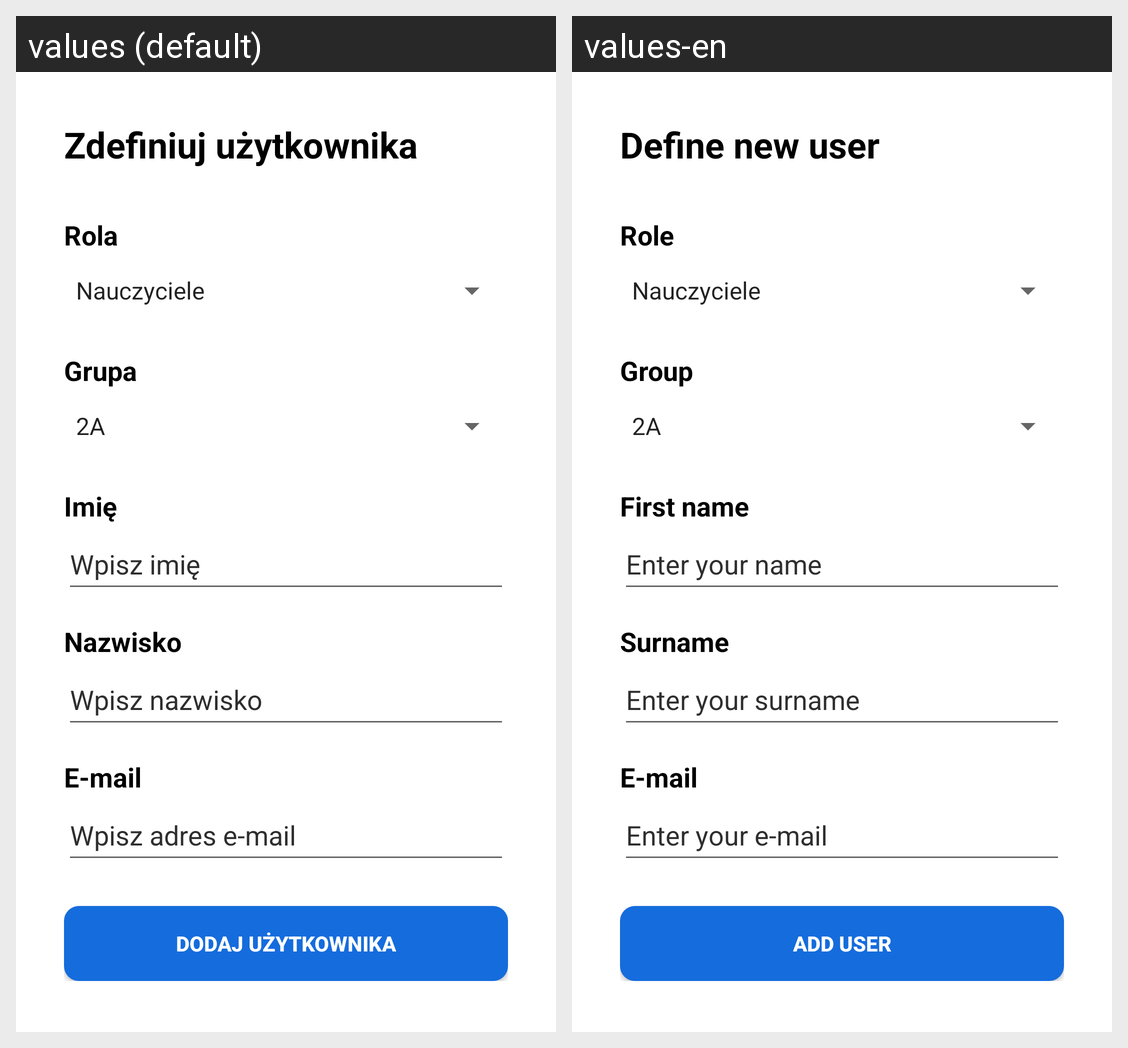

Locale-by-locale string values for the Android screen shown in this grid:
Android screen res/layout/fragment_define_new_user.xml rendered under 2 locales, left to right: values (default), values-en. Device: Nexus 5 (rendered at 1080×1920; each locale shown at half size, 540×960, under a caption strip naming it); theme Theme.Memoriespp.
Strings drawn on this screen, with the default value and each locale's value (text and hints the layout hard-codes, and strings that could not be matched under every locale, appear in the picture but are not listed):

defineNewUser
  values: Zdefiniuj użytkownika
  values-en: Define new user

role
  values: Rola
  values-en: Role

group
  values: Grupa
  values-en: Group

name
  values: Imię
  values-en: First name

enterName
  values: Wpisz imię
  values-en: Enter your name

surname
  values: Nazwisko
  values-en: Surname

enterSurname
  values: Wpisz nazwisko
  values-en: Enter your surname

email
  values: E-mail
  values-en: E-mail

enterEmail
  values: Wpisz adres e-mail
  values-en: Enter your e-mail

addUserButton
  values: Dodaj użytkownika
  values-en: Add user
